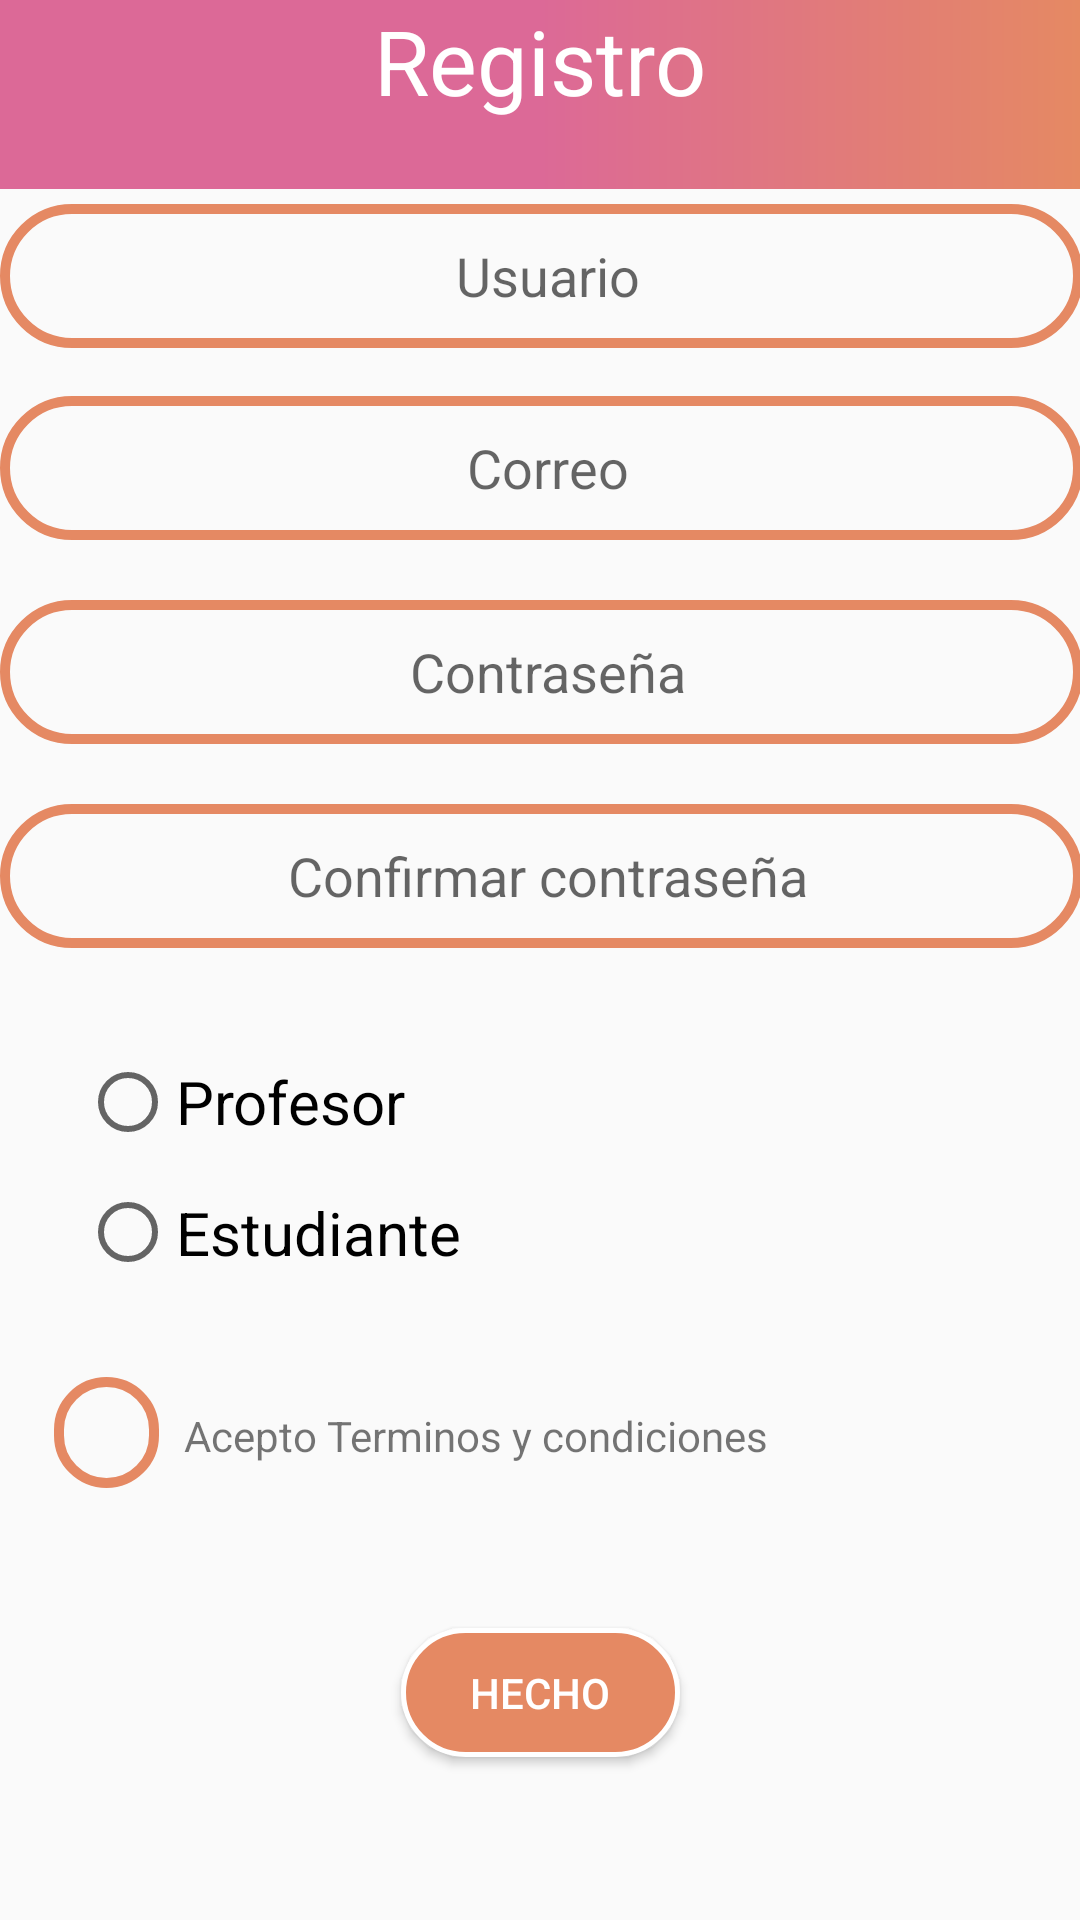

Android layout source for this screen:
<!-- AndroidManifest.xml: application theme AppTheme -->
<!-- res/layout/registro_usuario2.xml -->
<?xml version="1.0" encoding="utf-8"?>
<androidx.constraintlayout.widget.ConstraintLayout xmlns:android="http://schemas.android.com/apk/res/android"
    xmlns:app="http://schemas.android.com/apk/res-auto"
    xmlns:tools="http://schemas.android.com/tools"
    android:layout_width="match_parent"
    android:layout_height="match_parent"
    tools:context=".Registro">


    <EditText
        android:id="@+id/registro_usuario"
        android:layout_width="361dp"
        android:layout_height="48dp"
        android:layout_marginBottom="16dp"
        android:background="@drawable/text_registro"
        android:ems="10"
        android:hint=" Usuario"
        android:inputType="textPersonName"
        android:textAlignment="center"
        app:layout_constraintBottom_toTopOf="@+id/registro_correo"
        app:layout_constraintEnd_toEndOf="parent"
        app:layout_constraintStart_toStartOf="parent"
        app:layout_constraintTop_toBottomOf="@+id/toolbar"
        app:layout_constraintVertical_bias="1.0" />

    <EditText
        android:id="@+id/registro_correo"
        android:layout_width="361dp"
        android:layout_height="48dp"
        android:layout_marginBottom="20dp"
        android:background="@drawable/text_registro"
        android:ems="10"
        android:hint=" Correo"
        android:inputType="textPersonName"
        android:textAlignment="center"
        app:layout_constraintBottom_toTopOf="@+id/registro_contraseña"
        app:layout_constraintEnd_toEndOf="parent"
        app:layout_constraintStart_toStartOf="parent" />

    <EditText
        android:id="@+id/registro_contraseña"
        android:layout_width="361dp"
        android:layout_height="48dp"
        android:layout_marginBottom="20dp"
        android:background="@drawable/text_registro"
        android:ems="10"
        android:hint=" Contraseña"
        android:inputType="textPassword"
        android:textAlignment="center"
        app:layout_constraintBottom_toTopOf="@+id/registro_confirmar_contraseña"
        app:layout_constraintEnd_toEndOf="parent"
        app:layout_constraintStart_toStartOf="parent" />

    <EditText
        android:id="@+id/registro_confirmar_contraseña"
        android:layout_width="361dp"
        android:layout_height="48dp"
        android:layout_marginBottom="324dp"
        android:background="@drawable/text_registro"
        android:ems="10"
        android:hint=" Confirmar contraseña"
        android:inputType="text|textPassword"
        android:textAlignment="center"
        app:layout_constraintBottom_toBottomOf="parent"
        app:layout_constraintEnd_toEndOf="parent"
        app:layout_constraintStart_toStartOf="parent" />

    <RadioGroup
        android:layout_width="190dp"
        android:layout_height="82dp"
        app:layout_constraintBottom_toTopOf="@+id/textView2"
        app:layout_constraintEnd_toEndOf="parent"
        app:layout_constraintHorizontal_bias="0.157"
        app:layout_constraintStart_toStartOf="parent"
        app:layout_constraintTop_toBottomOf="@+id/registro_confirmar_contraseña"
        app:layout_constraintVertical_bias="0.411">

        <RadioButton
            android:id="@+id/registro_radio_profesor"
            android:layout_width="match_parent"
            android:layout_height="44dp"
            android:color="#E58963"
            android:text="Profesor"
            android:textCursorDrawable="@android:color/holo_red_light"
            android:textSize="20sp" />

        <RadioButton
            android:id="@+id/registro_radio_estudiante"
            android:layout_width="match_parent"
            android:layout_height="43dp"
            android:color="#E58963"
            android:text="Estudiante"
            android:textSize="20sp" />
    </RadioGroup>

    <ToggleButton
        android:id="@+id/terminos_condiciones"
        android:layout_width="35dp"
        android:layout_height="37dp"
        android:layout_marginBottom="144dp"
        android:background="@drawable/text_registro"
        android:textAlignment="viewEnd"
        android:textColor="#E58963"
        android:textOff=" "
        android:textOn="* "
        android:textSize="36sp"
        app:layout_constraintBottom_toBottomOf="parent"
        app:layout_constraintEnd_toStartOf="@+id/textView2"
        app:layout_constraintHorizontal_bias="0.678"
        app:layout_constraintStart_toStartOf="parent" />

    <TextView
        android:id="@+id/textView2"
        android:layout_width="wrap_content"
        android:layout_height="wrap_content"
        android:layout_marginEnd="104dp"
        android:layout_marginBottom="152dp"
        android:text="Acepto Terminos y condiciones"
        app:layout_constraintBottom_toBottomOf="parent"
        app:layout_constraintEnd_toEndOf="parent" />

    <androidx.appcompat.widget.Toolbar
        android:id="@+id/toolbar"
        android:layout_width="match_parent"
        android:layout_height="63dp"
        android:background="@drawable/fondo_registro"
        android:minHeight="?attr/actionBarSize"
        android:theme="?attr/actionBarTheme"
        app:layout_constraintEnd_toEndOf="parent"
        app:layout_constraintStart_toStartOf="parent"
        app:layout_constraintTop_toTopOf="parent" />

    <TextView
        android:id="@+id/textView"
        android:layout_width="133dp"
        android:layout_height="46dp"
        android:text="Registro"
        android:textAlignment="center"
        android:textColor="@android:color/white"
        android:textSize="30sp"
        app:layout_constraintBottom_toBottomOf="@+id/toolbar"
        app:layout_constraintEnd_toEndOf="parent"
        app:layout_constraintStart_toStartOf="@+id/toolbar"
        app:layout_constraintTop_toTopOf="parent"
        app:layout_constraintVertical_bias="0.0" />

    <Button
        android:id="@+id/registro_hecho"
        android:layout_width="93dp"
        android:layout_height="43dp"
        android:background="@drawable/btn_registro_hecho"
        android:text="Hecho"
        android:textColor="@android:color/white"
        app:layout_constraintBottom_toBottomOf="parent"
        app:layout_constraintEnd_toEndOf="parent"
        app:layout_constraintStart_toStartOf="parent"
        app:layout_constraintTop_toBottomOf="@+id/textView2" />

</androidx.constraintlayout.widget.ConstraintLayout>
<!-- resources referenced by this layout -->
<resources>
  <!-- drawable btn_registro_hecho (drawable) -->
  <?xml version="1.0" encoding="utf-8"?>
  <shape  xmlns:android="http://schemas.android.com/apk/res/android"
      android:shape="rectangle">
      <corners android:radius="150dp"/>
      <stroke
          android:width="5px"
          android:color="@android:color/white"/>
      <solid android:color="#E58963"/>
  </shape>
  <!-- drawable fondo_registro (drawable) -->
  <?xml version="1.0" encoding="utf-8"?>
  <shape xmlns:android="http://schemas.android.com/apk/res/android">
  
  <gradient
      android:angle="180"
      android:centerColor="#DC6997"
      android:endColor="#DC6997"
      android:startColor="#E58963"
      />
  </shape>
  <!-- drawable text_registro (drawable) -->
  <?xml version="1.0" encoding="utf-8"?>
  <shape  xmlns:android="http://schemas.android.com/apk/res/android"
      android:shape="rectangle">
      <corners android:radius="150dp"/>
      <stroke
          android:width="10px"
          android:color="#E58963"/>
  
  </shape>
  <style name="AppTheme" parent="Theme.AppCompat.Light.NoActionBar">
          
          <item name="colorPrimary">@color/colorPrimary</item>
          <item name="colorPrimaryDark">@color/colorPrimaryDark</item>
          <item name="colorAccent">@color/colorAccent</item>
          <item name="colorControlActivated">#E58963</item>
  
      </style>
  <!-- not gathered from this repository: default colours our renderer supplied (Android Studio template values) -->
  <color name="colorPrimary">#FF6200EE</color>
  <color name="colorPrimaryDark">#FF3700B3</color>
  <color name="colorAccent">#FF03DAC5</color>
</resources>
